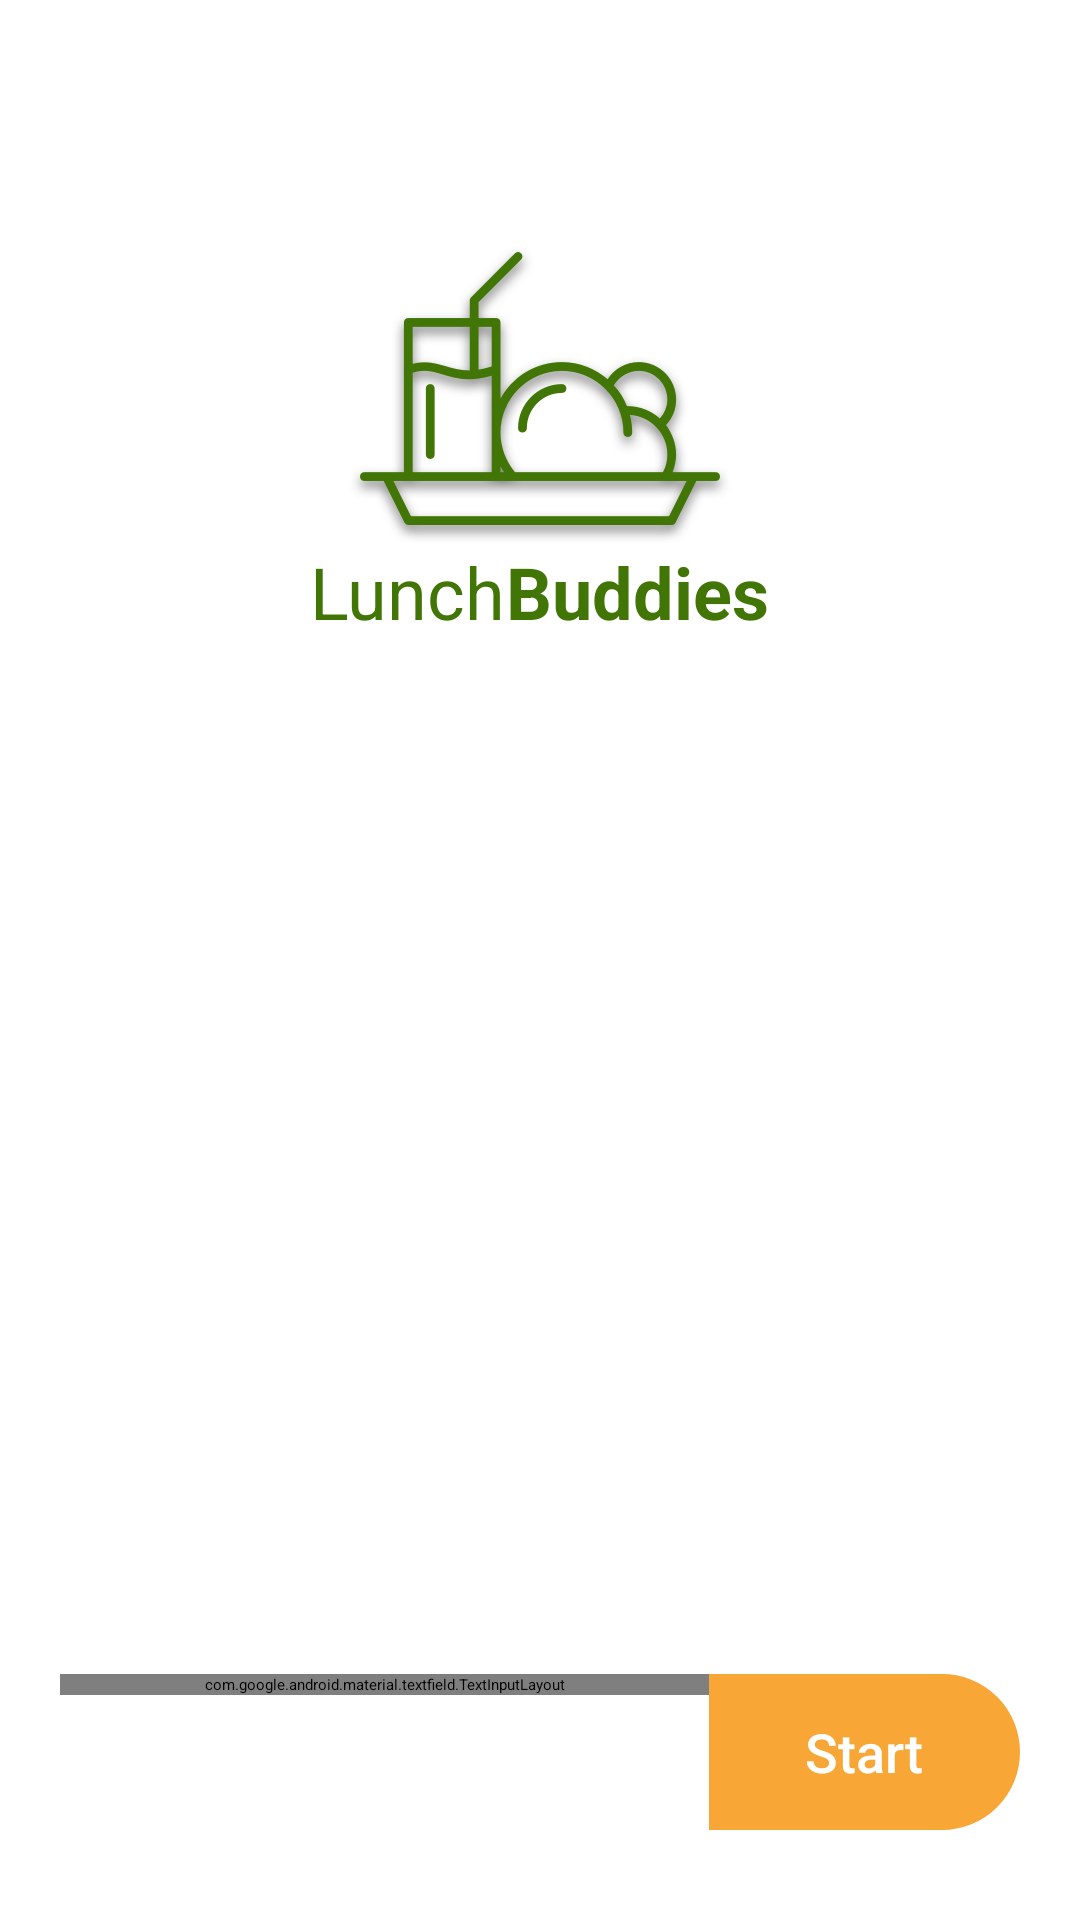

Here is an Android app screen rendered from its layout file. Give the layout XML and the strings, colors and styles it references.
<!-- AndroidManifest.xml: activity theme AppTheme.StartScreen -->
<!-- res/layout/activity_start.xml -->
<?xml version="1.0" encoding="utf-8"?>
<RelativeLayout
        xmlns:android="http://schemas.android.com/apk/res/android"
        xmlns:tools="http://schemas.android.com/tools"
        xmlns:app="http://schemas.android.com/apk/res-auto"
        android:layout_width="match_parent"
        android:layout_height="match_parent"
        android:focusable="true"
        android:focusableInTouchMode="true"
        tools:context="pl.lunchbuddies.android.StartActivity">

    <LinearLayout
            android:layout_width="match_parent"
            android:layout_height="match_parent"
            android:orientation="vertical"
            >

        <ImageView
                android:src="@drawable/logo"
                android:layout_width="wrap_content"
                android:layout_height="wrap_content"
                android:layout_gravity="center_horizontal"
                android:id="@+id/logo"
                android:layout_marginTop="82dp"
                android:contentDescription="@string/logoDescription"/>

        <LinearLayout
                android:layout_width="wrap_content"
                android:layout_height="wrap_content"
                android:layout_gravity="center_horizontal">

            <TextView
                    android:layout_width="wrap_content"
                    android:layout_height="wrap_content"
                    android:textSize="24sp"
                    android:textColor="@color/dark_grass_green"
                    android:text="@string/app_name_lunch"/>

            <TextView
                    android:layout_width="wrap_content"
                    android:layout_height="wrap_content"
                    android:textSize="24sp"
                    android:textColor="@color/dark_grass_green"
                    android:textStyle="bold"
                    android:text="@string/app_name_buddies"/>
        </LinearLayout>

    </LinearLayout>

    <LinearLayout
            android:orientation="horizontal"
            android:layout_width="match_parent"
            android:layout_height="@dimen/edittext_height"
            android:layout_gravity="center_horizontal"
            android:layout_alignParentBottom="true"
            android:paddingLeft="20dp"
            android:paddingRight="20dp"
            android:layout_marginBottom="30dp">

        <android.support.design.widget.TextInputLayout
                android:layout_width="0dp"
                android:layout_height="wrap_content"
                android:layout_weight="1"
                android:background="@drawable/edit_text_rounded_left_background"
                app:hintTextAppearance="@style/TextInputEditTextHint"
                style="@style/TextInputEditTextHint">

            <android.support.design.widget.TextInputEditText
                    android:id="@+id/yourName"
                    android:layout_width="match_parent"
                    android:layout_height="match_parent"
                    android:inputType="textPersonName"
                    android:hint="@string/your_name"
                    android:nextFocusUp="@id/yourName"
                    android:nextFocusLeft="@id/yourName"
                    style="@style/TextInputEditText"/>
        </android.support.design.widget.TextInputLayout>

        <Button
                android:id="@+id/startButton"
                android:text="@string/start"
                android:layout_width="wrap_content"
                android:layout_height="match_parent"
                android:background="@drawable/button_right_background"
                android:textColor="#ffffff"
                android:paddingLeft="@dimen/button_side_padding"
                android:paddingRight="@dimen/button_side_padding"
                style="@style/ButtonTxt"/>
    </LinearLayout>
</RelativeLayout>
<!-- resources referenced by this layout -->
<resources>
  <color name="dark_grass_green">#417505</color>
  <dimen name="button_side_padding">32dp</dimen>
  <dimen name="edittext_height">@dimen/button_height</dimen>
  <!-- drawable button_right_background (drawable) -->
  <?xml version="1.0" encoding="utf-8"?>
  <selector xmlns:android="http://schemas.android.com/apk/res/android">
      <item>
          <shape android:shape="rectangle">
              <stroke
                      android:width="2dp"
                      android:color="@color/mango"/>
              <corners
                      android:topRightRadius="26dp"
                      android:bottomRightRadius="26dp"/>
              <size android:height="52dp"/>
              <solid android:color="@color/mango"/>
          </shape>
      </item>
  </selector>
  <!-- drawable edit_text_rounded_left_background (drawable) -->
  <?xml version="1.0" encoding="utf-8"?>
  <selector xmlns:android="http://schemas.android.com/apk/res/android">
      <item>
          <shape android:shape="rectangle">
              <stroke
                      android:width="2dp"
                      android:color="@color/mango"/>
              <corners
                      android:topLeftRadius="26dp"
                      android:bottomLeftRadius="26dp"/>
              <size android:height="52dp"/>
              <solid android:color="#80000000"/>
          </shape>
      </item>
  </selector>
  <!-- drawable logo: png bitmap (drawable-hdpi, 17038 bytes) -->
  <string name="app_name_buddies">Buddies</string>
  <string name="app_name_lunch">Lunch</string>
  <string name="logoDescription">LunchBuddies Logo</string>
  <string name="start">Start</string>
  <string name="your_name">Your Name</string>
  <style name="ButtonTxt" parent="BaseFont">
          <item name="android:gravity">center</item>
          <item name="android:textSize">18sp</item>
          <item name="android:fontFamily">sans-serif-medium</item>
      </style>
  <style name="TextInputEditText" parent="BaseFont">
          <item name="android:textColorHint">#99ffffff</item>
          <item name="android:paddingLeft">@dimen/edittext_side_padding</item>
          <item name="android:paddingRight">@dimen/edittext_side_padding</item>
          <item name="android:background">@null</item>
          <item name="android:textCursorDrawable">@null</item>
      </style>
  <style name="TextInputEditTextHint" parent="BaseFont">
          <item name="android:textSize">12sp</item>
          <item name="android:textColor">#99ffffff</item>
          <item name="android:textColorHint">#99ffffff</item>
      </style>
  <dimen name="button_height">52dp</dimen>
  <color name="mango">#f8a737</color>
  <style name="BaseFont">
          <item name="android:textSize">20sp</item>
          <item name="android:fontFamily">sans-serif</item>
          <item name="android:textStyle">normal</item>
          <item name="android:textColor">#ffffff</item>
      </style>
  <dimen name="edittext_side_padding">26dp</dimen>
</resources>
